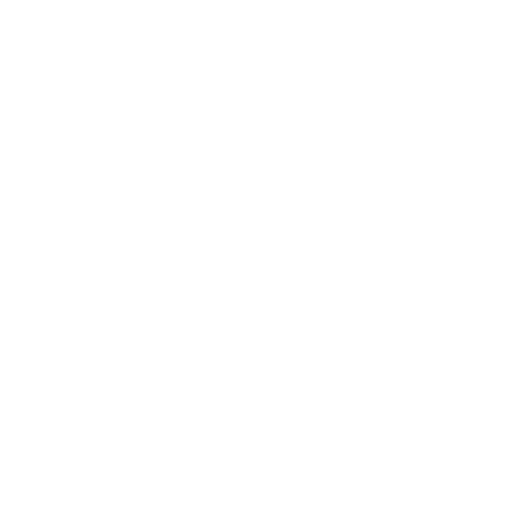
t = 0.00 s
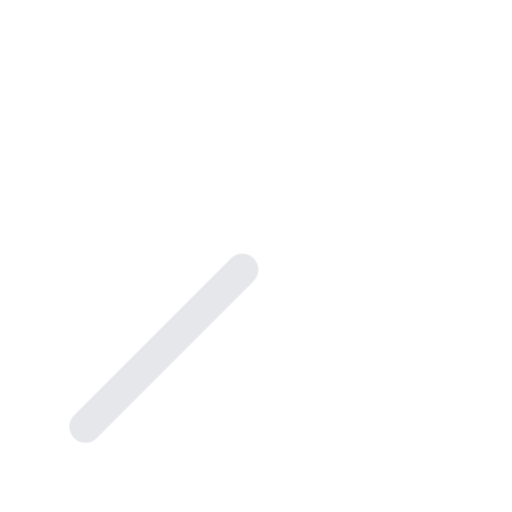
t = 0.18 s
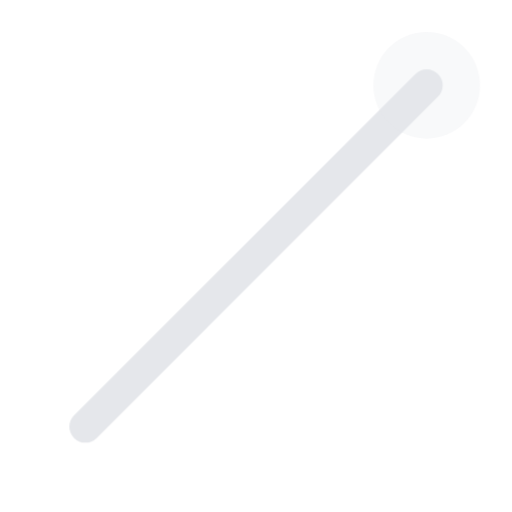
t = 0.41 s
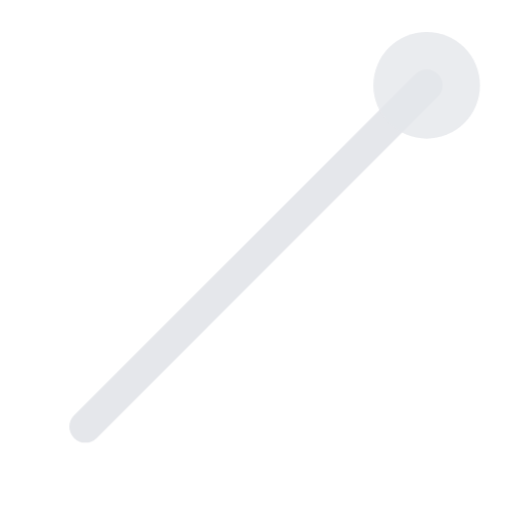
t = 0.57 s
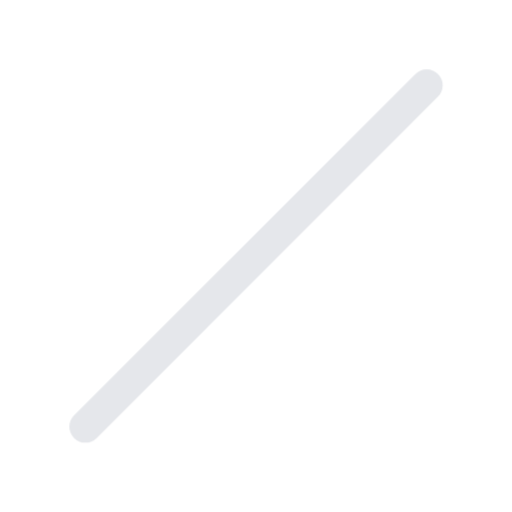
t = 0.84 s
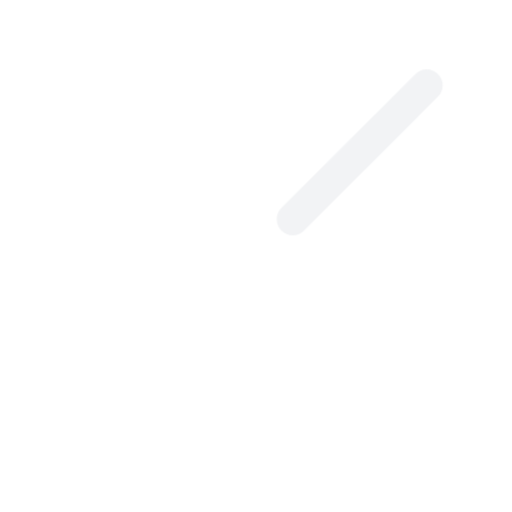
t = 1.02 s

The animated SVG that drew these frames (rendered in a browser with its animation timeline set to each time). Animation: 2 CSS @keyframes rules; one cycle of 1.20 s, repeats indefinitely.

<svg xmlns="http://www.w3.org/2000/svg" viewBox="0 0 96 96">
  <style>
    .slash {
      stroke-dasharray: 110;
      stroke-dashoffset: 110;
      animation: sweep 1.2s ease-in-out infinite;
    }
    .glow {
      opacity: 0;
      animation: flash 1.2s ease-in-out infinite;
    }
    @keyframes sweep {
      0%   { stroke-dashoffset: 110; }
      35%  { stroke-dashoffset: 0; }
      70%  { stroke-dashoffset: 0; opacity: 1; }
      100% { stroke-dashoffset: -110; opacity: 0; }
    }
    @keyframes flash {
      0%, 30%  { opacity: 0; }
      40%      { opacity: 0.9; }
      70%      { opacity: 0; }
      100%     { opacity: 0; }
    }
  </style>
  <path class="slash" d="M16 80 L80 16" fill="none" stroke="#e5e7eb" stroke-width="6" stroke-linecap="round"/>
  <circle class="glow" cx="80" cy="16" r="10" fill="#e5e7eb"/>
</svg>
